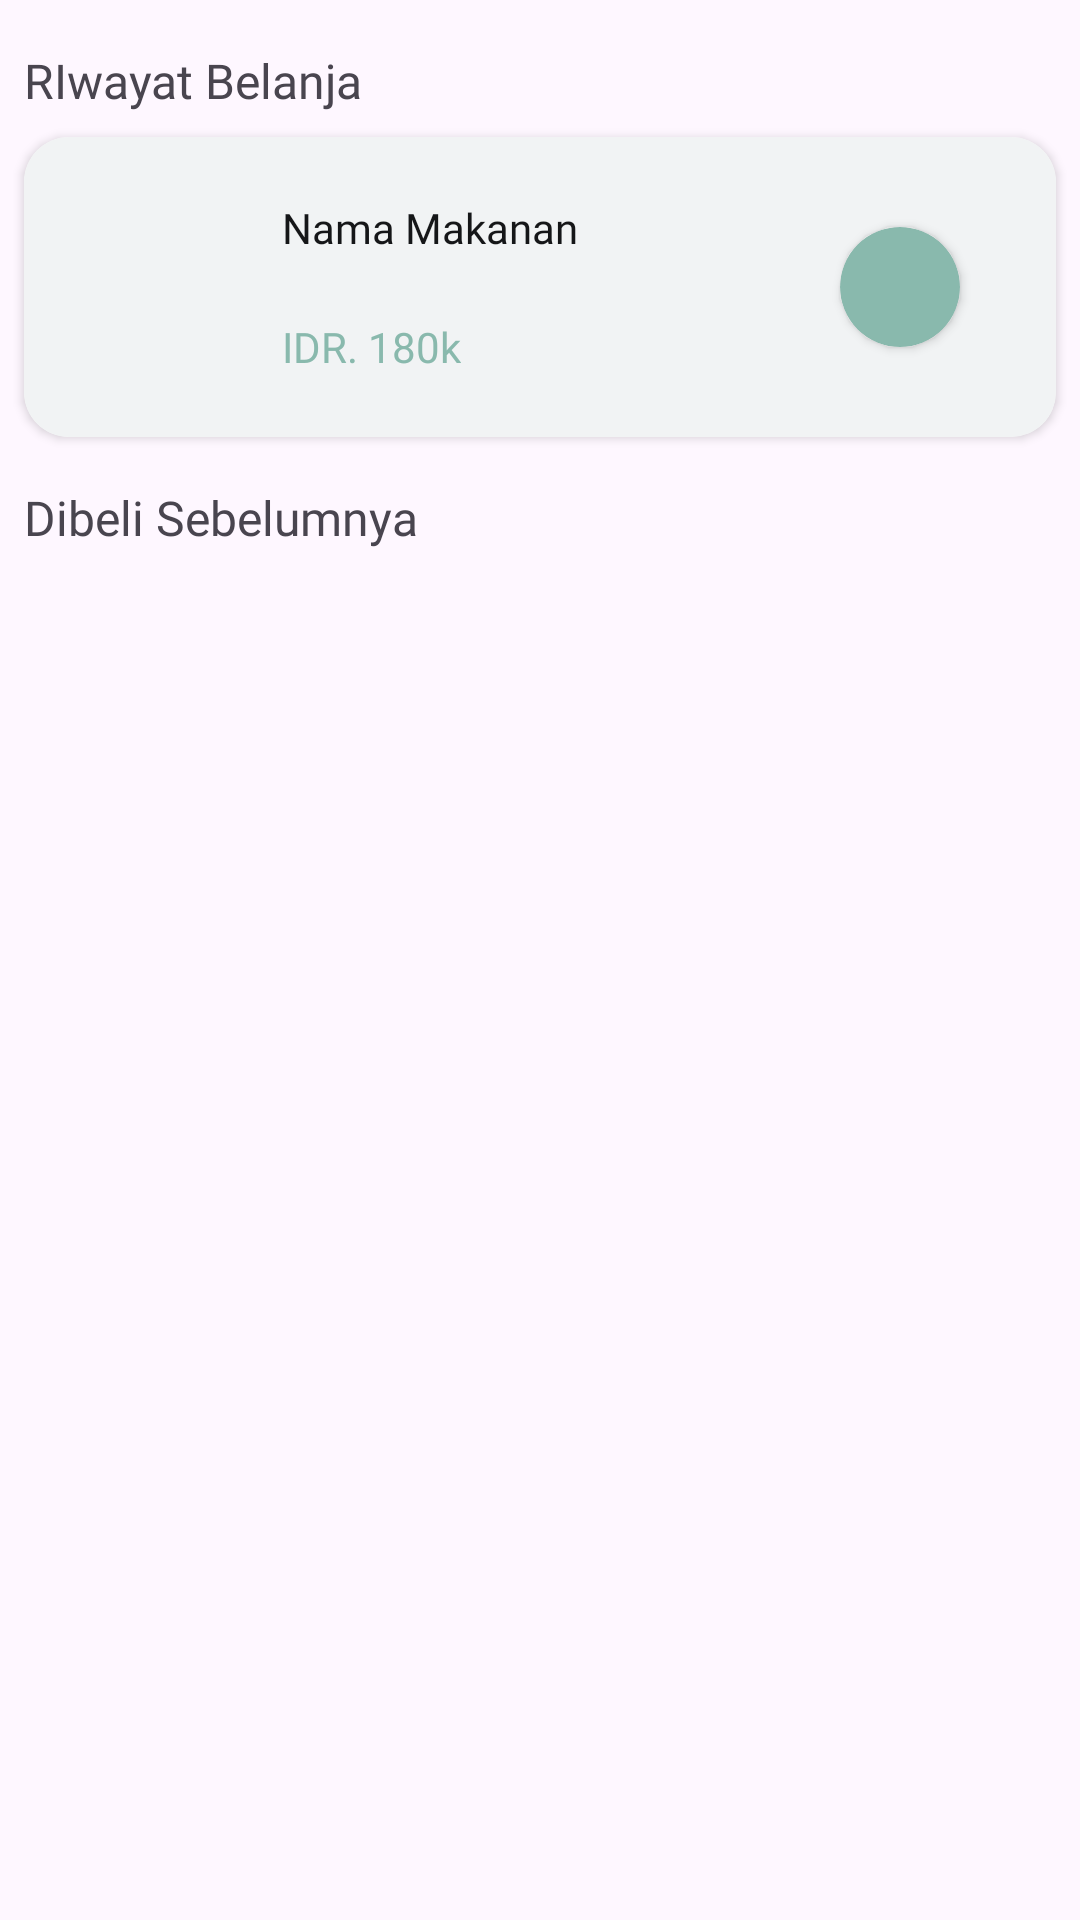

Layout XML and referenced resources for this Android screen:
<!-- AndroidManifest.xml: application theme Theme.JuzairiFoodStore -->
<!-- res/layout/fragment_history.xml -->
<?xml version="1.0" encoding="utf-8"?>
<FrameLayout xmlns:android="http://schemas.android.com/apk/res/android"
    xmlns:app="http://schemas.android.com/apk/res-auto"
    xmlns:tools="http://schemas.android.com/tools"
    android:layout_width="match_parent"
    android:layout_height="match_parent"
    tools:context=".Fragment.HistoryFragment">


    <androidx.constraintlayout.widget.ConstraintLayout
        android:layout_width="match_parent"
        android:layout_height="match_parent">

        <TextView
            android:id="@+id/textView26"
            android:layout_width="wrap_content"
            android:layout_height="wrap_content"
            android:layout_marginStart="8dp"
            android:layout_marginTop="16dp"
            android:fontFamily="@font/koulen"
            android:text="RIwayat Belanja"
            android:textSize="16sp"
            app:layout_constraintStart_toStartOf="parent"
            app:layout_constraintTop_toTopOf="parent" />

        <androidx.cardview.widget.CardView
            android:id="@+id/cardView3"
            android:layout_width="0dp"
            android:layout_height="100dp"
            android:layout_marginStart="8dp"
            android:layout_marginTop="8dp"
            android:layout_marginEnd="8dp"
            app:cardCornerRadius="15dp"
            app:layout_constraintEnd_toEndOf="parent"
            app:layout_constraintStart_toStartOf="parent"
            app:layout_constraintTop_toBottomOf="@+id/textView26">

            <androidx.constraintlayout.widget.ConstraintLayout
                android:layout_width="match_parent"
                android:layout_height="match_parent"
                android:background="@color/putih">

                <ImageView
                    android:id="@+id/buyAgainFoodImage"
                    android:layout_width="62dp"
                    android:layout_height="62dp"
                    android:layout_marginStart="8dp"
                    android:layout_marginTop="8dp"
                    android:layout_marginBottom="8dp"
                    android:src="@drawable/pizzahut_menu"
                    app:layout_constraintBottom_toBottomOf="parent"
                    app:layout_constraintStart_toStartOf="parent"
                    app:layout_constraintTop_toTopOf="parent" />

                <TextView
                    android:id="@+id/buyAgainFoodName"
                    android:layout_width="wrap_content"
                    android:layout_height="wrap_content"
                    android:layout_marginStart="16dp"
                    android:fontFamily="@font/league_spartan"
                    android:text="Nama Makanan"
                    android:textColor="@color/hitam"
                    app:layout_constraintBottom_toTopOf="@+id/buyAgainFoodPrice"
                    app:layout_constraintStart_toEndOf="@+id/buyAgainFoodImage"
                    app:layout_constraintTop_toTopOf="parent" />

                <TextView
                    android:id="@+id/buyAgainFoodPrice"
                    android:layout_width="wrap_content"
                    android:layout_height="wrap_content"
                    android:fontFamily="@font/koulen"
                    android:text="IDR. 180k"
                    android:textColor="@color/hijau"
                    app:layout_constraintBottom_toBottomOf="parent"
                    app:layout_constraintStart_toStartOf="@+id/buyAgainFoodName"
                    app:layout_constraintTop_toBottomOf="@+id/buyAgainFoodName" />

                <androidx.cardview.widget.CardView
                    android:id="@+id/orderStatus"
                    android:layout_width="40dp"
                    android:layout_height="40dp"
                    android:layout_marginEnd="32dp"
                    app:cardBackgroundColor="@color/hijau"
                    app:cardCornerRadius="20dp"
                    app:layout_constraintBottom_toBottomOf="parent"
                    app:layout_constraintEnd_toEndOf="parent"
                    app:layout_constraintTop_toTopOf="parent" />
            </androidx.constraintlayout.widget.ConstraintLayout>

        </androidx.cardview.widget.CardView>

        <TextView
            android:id="@+id/textView29"
            android:layout_width="wrap_content"
            android:layout_height="wrap_content"
            android:layout_marginStart="8dp"
            android:layout_marginTop="16dp"
            android:fontFamily="@font/koulen"
            android:text="Dibeli Sebelumnya"
            android:textSize="16sp"
            app:layout_constraintStart_toStartOf="parent"
            app:layout_constraintTop_toBottomOf="@+id/cardView3" />

        <androidx.recyclerview.widget.RecyclerView
            android:id="@+id/buyAgainRecyclerView"
            android:layout_width="match_parent"
            android:layout_height="0dp"
            android:layout_marginTop="16dp"
            app:layout_constraintBottom_toBottomOf="parent"
            app:layout_constraintEnd_toEndOf="parent"
            app:layout_constraintStart_toStartOf="parent"
            tools:listitem="@layout/buy_again_item"
            app:layout_constraintTop_toBottomOf="@+id/textView29" />

    </androidx.constraintlayout.widget.ConstraintLayout>

</FrameLayout>
<!-- res/layout/buy_again_item.xml (included above) -->
<?xml version="1.0" encoding="utf-8"?>
<androidx.constraintlayout.widget.ConstraintLayout xmlns:android="http://schemas.android.com/apk/res/android"
    android:layout_width="match_parent"
    android:layout_height="wrap_content"
    xmlns:app="http://schemas.android.com/apk/res-auto">

    <androidx.cardview.widget.CardView
        android:id="@+id/cardView3"
        android:layout_width="0dp"
        android:layout_height="100dp"
        android:layout_marginStart="8dp"
        android:layout_marginTop="8dp"
        android:layout_marginEnd="8dp"
        android:layout_marginBottom="8dp"
        android:background="@color/putih"
        app:cardBackgroundColor="@color/putih"
        app:cardCornerRadius="15dp"
        app:layout_constraintBottom_toBottomOf="parent"
        app:layout_constraintEnd_toEndOf="parent"
        app:layout_constraintStart_toStartOf="parent"
        app:layout_constraintTop_toTopOf="parent">

        <androidx.constraintlayout.widget.ConstraintLayout
            android:layout_width="match_parent"
            android:layout_height="match_parent">

            <ImageView
                android:id="@+id/buyAgainFoodImage"
                android:layout_width="62dp"
                android:layout_height="62dp"
                android:layout_marginStart="8dp"
                android:layout_marginTop="8dp"
                android:layout_marginBottom="8dp"
                android:src="@drawable/pizzahut_menu"
                app:layout_constraintBottom_toBottomOf="parent"
                app:layout_constraintStart_toStartOf="parent"
                app:layout_constraintTop_toTopOf="parent" />

            <TextView
                android:id="@+id/buyAgainFoodName"
                android:layout_width="wrap_content"
                android:layout_height="wrap_content"
                android:layout_marginStart="16dp"
                android:fontFamily="@font/league_spartan"
                android:text="Nama Makanan"
                android:textColor="@color/hitam"
                android:textSize="16dp"
                app:layout_constraintBottom_toTopOf="@+id/buyAgainFoodPrice"
                app:layout_constraintStart_toEndOf="@+id/buyAgainFoodImage"
                app:layout_constraintTop_toTopOf="parent" />

            <TextView
                android:id="@+id/buyAgainFoodPrice"
                android:layout_width="wrap_content"
                android:layout_height="wrap_content"
                android:fontFamily="@font/koulen"
                android:text="IDR. 180k"
                android:textColor="@color/hijau"
                android:textSize="18sp"
                app:layout_constraintBottom_toBottomOf="parent"
                app:layout_constraintStart_toStartOf="@+id/buyAgainFoodName"
                app:layout_constraintTop_toBottomOf="@+id/buyAgainFoodName" />

            <androidx.appcompat.widget.AppCompatButton
                android:id="@+id/buyAgainFoodButton"
                android:layout_width="82dp"
                android:layout_height="30dp"
                android:layout_marginEnd="32dp"
                android:background="@drawable/tambahkeranjangshape"
                android:fontFamily="@font/koulen"
                android:text="Beli Lagi"
                android:textColor="@color/hitam"
                android:textSize="14sp"
                app:layout_constraintBottom_toBottomOf="parent"
                app:layout_constraintEnd_toEndOf="parent"
                app:layout_constraintTop_toTopOf="parent" />
        </androidx.constraintlayout.widget.ConstraintLayout>

    </androidx.cardview.widget.CardView>
</androidx.constraintlayout.widget.ConstraintLayout>
<!-- resources referenced by this layout -->
<resources>
  <color name="hijau">#89B9AD</color>
  <color name="hitam">#151618</color>
  <color name="putih">#F1F3F4</color>
  <!-- drawable tambahkeranjangshape (drawable) -->
  <?xml version="1.0" encoding="utf-8"?>
  <shape xmlns:android="http://schemas.android.com/apk/res/android">
  <corners android:radius="5dp"/>
      <solid android:color="#89B9AD"/>
  </shape>
  <style name="Theme.JuzairiFoodStore" parent="Base.Theme.JuzairiFoodStore" />
  <style name="Base.Theme.JuzairiFoodStore" parent="Theme.Material3.DayNight.NoActionBar">
          
          
      </style>
</resources>
